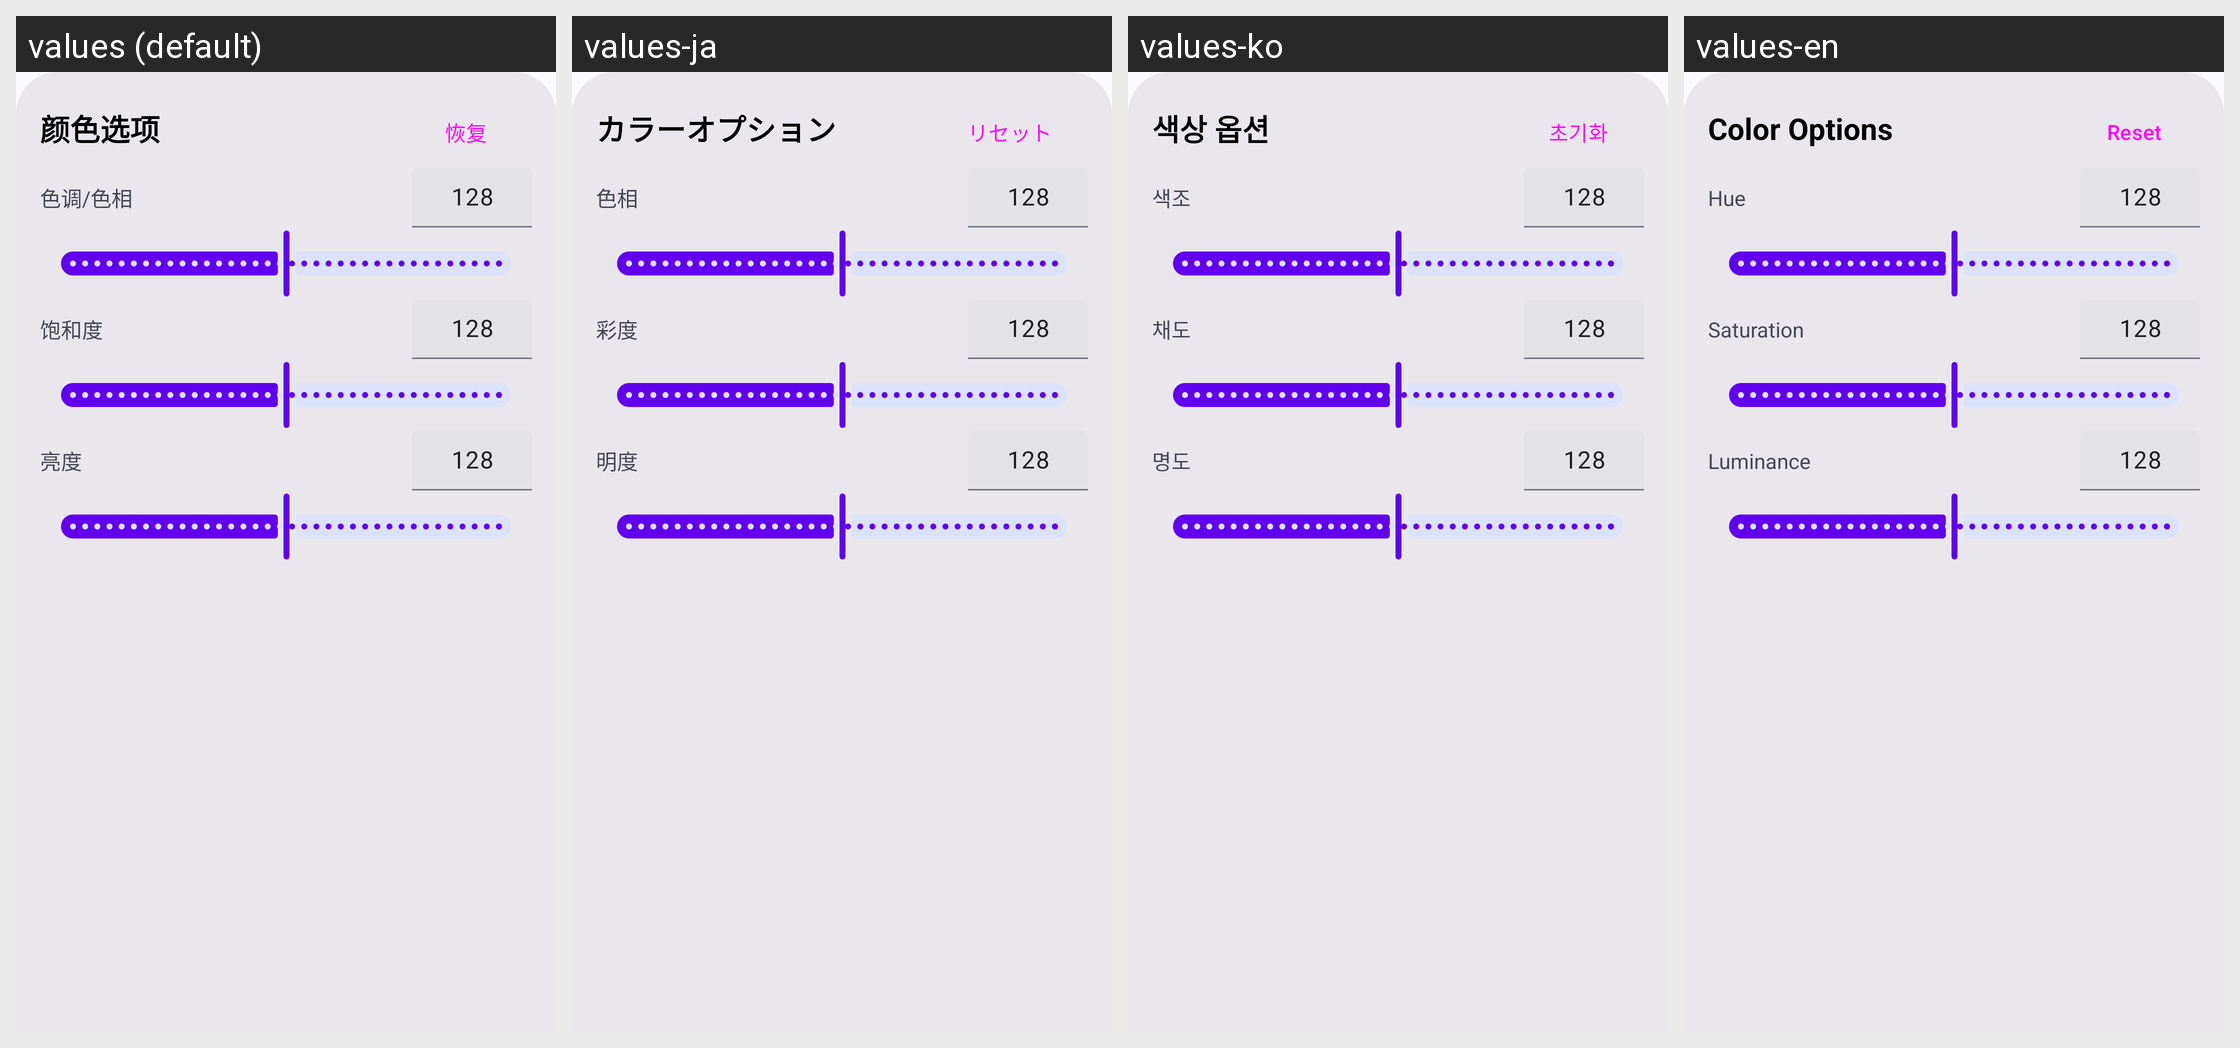

The same Android screen rendered under several of its app's locales, left to right. List the strings drawn on it with the default value and each locale's translation.
Android screen res/layout/dialog_switch_colormatrix.xml rendered under 4 locales, left to right: values (default), values-ja, values-ko, values-en. Device: Nexus 5 (rendered at 1080×1920; each locale shown at half size, 540×960, under a caption strip naming it); theme Theme.AniCam.
Other locales in the repository, not shown: values-ru, values-zh.
Strings drawn on this screen, with the default value and each locale's value (text and hints the layout hard-codes appear in the picture but are not listed):

dialogTitle_colorOptions
  values: 颜色选项
  values-ja: カラーオプション
  values-ko: 색상 옵션
  values-en: Color Options

ui_button_reset
  values: 恢复
  values-ja: リセット
  values-ko: 초기화
  values-en: Reset

ui_hue
  values: 色调/色相
  values-ja: 色相
  values-ko: 색조
  values-en: Hue

ui_saturation
  values: 饱和度
  values-ja: 彩度
  values-ko: 채도
  values-en: Saturation

ui_luminance
  values: 亮度
  values-ja: 明度
  values-ko: 명도
  values-en: Luminance
